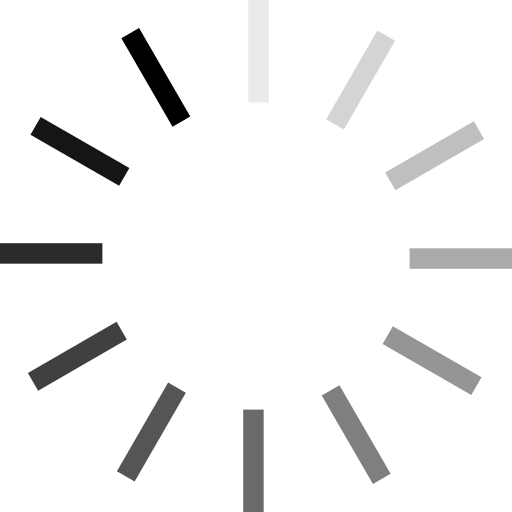
t = 0.00 s
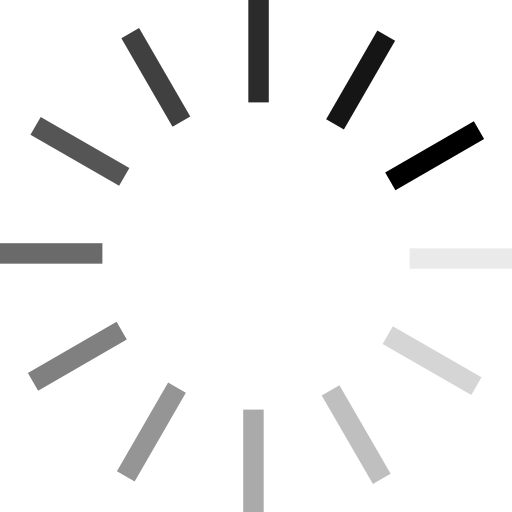
t = 0.21 s
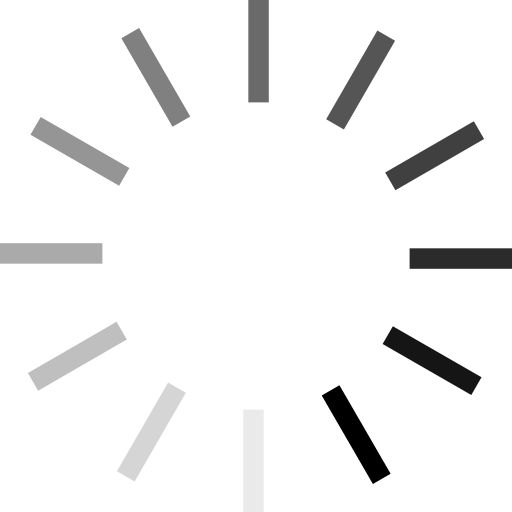
t = 0.42 s
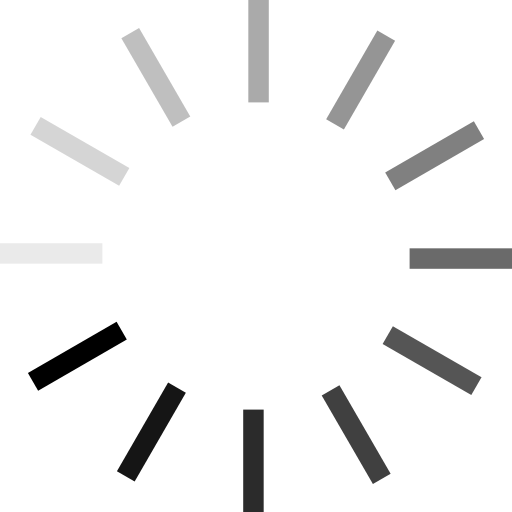
t = 0.64 s

The animated SVG that drew these frames (rendered in a browser with its animation timeline set to each time). Animation: 12 SMIL elements (animate=12); one cycle of 0.85 s, repeats indefinitely.

<svg xmlns="http://www.w3.org/2000/svg" xmlns:xlink="http://www.w3.org/1999/xlink" style="margin: auto; background: none; display: block; shape-rendering: auto;" width="497px" height="207px" viewBox="0 0 100 100" preserveAspectRatio="xMidYMid">
<g transform="rotate(0 50 50)">
  <rect x="48.5" y="0" rx="0" ry="0" width="4" height="20" fill='currentColor'>
    <animate attributeName="opacity" values="1;0" keyTimes="0;1" dur="0.8474576271186439s" begin="-0.7768361581920903s" repeatCount="indefinite"></animate>
  </rect>
</g><g transform="rotate(30 50 50)">
  <rect x="48.5" y="0" rx="0" ry="0" width="4" height="20" fill='currentColor'>
    <animate attributeName="opacity" values="1;0" keyTimes="0;1" dur="0.8474576271186439s" begin="-0.7062146892655367s" repeatCount="indefinite"></animate>
  </rect>
</g><g transform="rotate(60 50 50)">
  <rect x="48.5" y="0" rx="0" ry="0" width="4" height="20" fill='currentColor'>
    <animate attributeName="opacity" values="1;0" keyTimes="0;1" dur="0.8474576271186439s" begin="-0.6355932203389829s" repeatCount="indefinite"></animate>
  </rect>
</g><g transform="rotate(90 50 50)">
  <rect x="48.5" y="0" rx="0" ry="0" width="4" height="20" fill='currentColor'>
    <animate attributeName="opacity" values="1;0" keyTimes="0;1" dur="0.8474576271186439s" begin="-0.5649717514124293s" repeatCount="indefinite"></animate>
  </rect>
</g><g transform="rotate(120 50 50)">
  <rect x="48.5" y="0" rx="0" ry="0" width="4" height="20" fill='currentColor'>
    <animate attributeName="opacity" values="1;0" keyTimes="0;1" dur="0.8474576271186439s" begin="-0.49435028248587565s" repeatCount="indefinite"></animate>
  </rect>
</g><g transform="rotate(150 50 50)">
  <rect x="48.5" y="0" rx="0" ry="0" width="4" height="20" fill='currentColor'>
    <animate attributeName="opacity" values="1;0" keyTimes="0;1" dur="0.8474576271186439s" begin="-0.42372881355932196s" repeatCount="indefinite"></animate>
  </rect>
</g><g transform="rotate(180 50 50)">
  <rect x="48.5" y="0" rx="0" ry="0" width="4" height="20" fill='currentColor'>
    <animate attributeName="opacity" values="1;0" keyTimes="0;1" dur="0.8474576271186439s" begin="-0.3531073446327683s" repeatCount="indefinite"></animate>
  </rect>
</g><g transform="rotate(210 50 50)">
  <rect x="48.5" y="0" rx="0" ry="0" width="4" height="20" fill='currentColor'>
    <animate attributeName="opacity" values="1;0" keyTimes="0;1" dur="0.8474576271186439s" begin="-0.28248587570621464s" repeatCount="indefinite"></animate>
  </rect>
</g><g transform="rotate(240 50 50)">
  <rect x="48.5" y="0" rx="0" ry="0" width="4" height="20" fill='currentColor'>
    <animate attributeName="opacity" values="1;0" keyTimes="0;1" dur="0.8474576271186439s" begin="-0.21186440677966098s" repeatCount="indefinite"></animate>
  </rect>
</g><g transform="rotate(270 50 50)">
  <rect x="48.5" y="0" rx="0" ry="0" width="4" height="20" fill='currentColor'>
    <animate attributeName="opacity" values="1;0" keyTimes="0;1" dur="0.8474576271186439s" begin="-0.14124293785310732s" repeatCount="indefinite"></animate>
  </rect>
</g><g transform="rotate(300 50 50)">
  <rect x="48.5" y="0" rx="0" ry="0" width="4" height="20" fill='currentColor'>
    <animate attributeName="opacity" values="1;0" keyTimes="0;1" dur="0.8474576271186439s" begin="-0.07062146892655366s" repeatCount="indefinite"></animate>
  </rect>
</g><g transform="rotate(330 50 50)">
  <rect x="48.5" y="0" rx="0" ry="0" width="4" height="20" fill='currentColor'>
    <animate attributeName="opacity" values="1;0" keyTimes="0;1" dur="0.8474576271186439s" begin="0s" repeatCount="indefinite"></animate>
  </rect>
</g>
</svg>